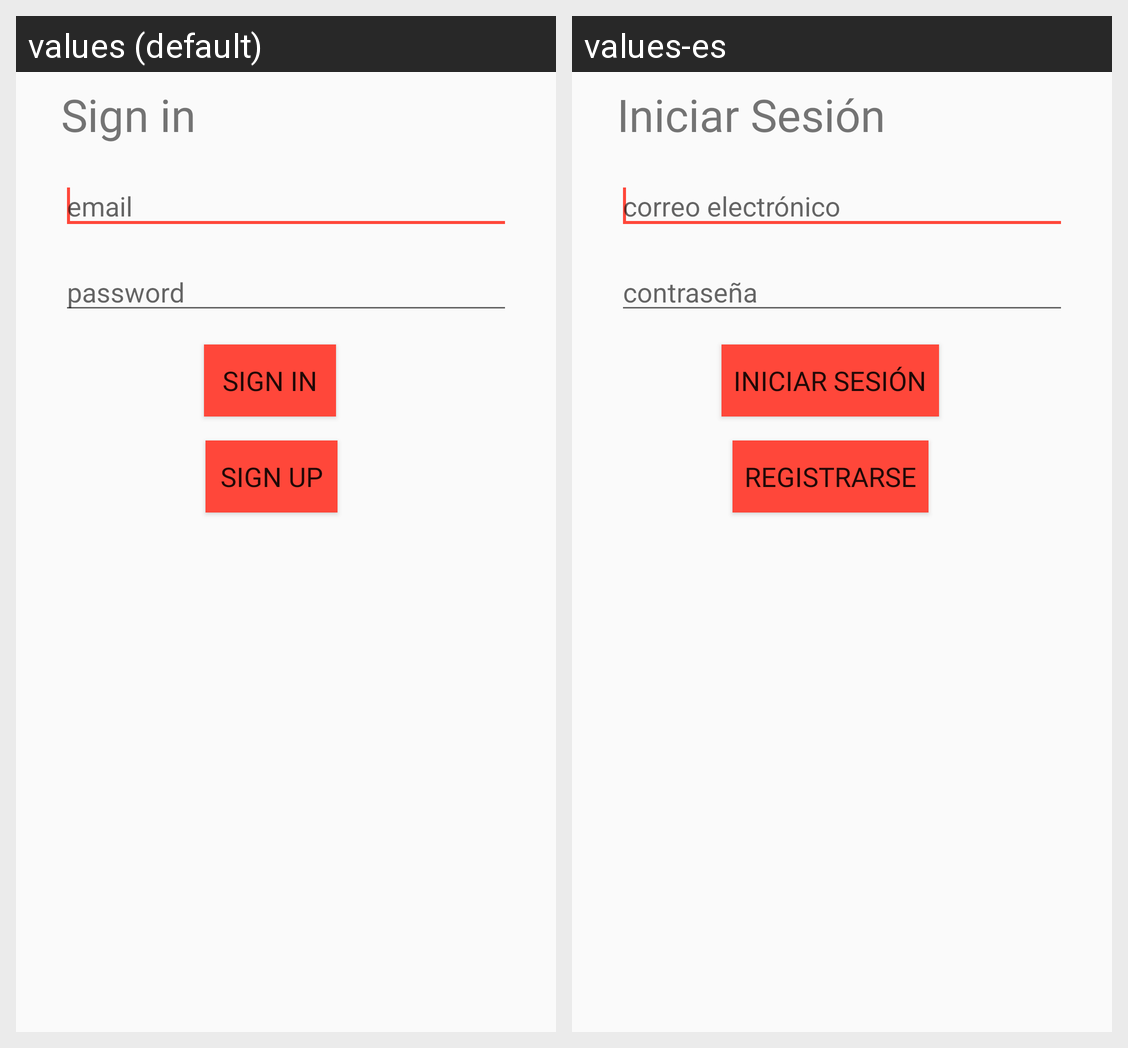

Here is an Android app screen in its default locale and in the app's own translations. Write out the translated-string differences for the strings that appear on this screen.
Android screen res/layout/activity_sign_in.xml rendered under 2 locales, left to right: values (default), values-es. Device: Nexus 5 (rendered at 1080×1920; each locale shown at half size, 540×960, under a caption strip naming it); theme AppTheme.
Strings drawn on this screen, with the default value and each locale's value (text and hints the layout hard-codes, and strings that could not be matched under every locale, appear in the picture but are not listed):

email
  values: email
  values-es: correo electrónico

password
  values: password
  values-es: contraseña

sign_in
  values: Sign in
  values-es: Iniciar Sesión

sign_up
  values: Sign up
  values-es: Registrarse
